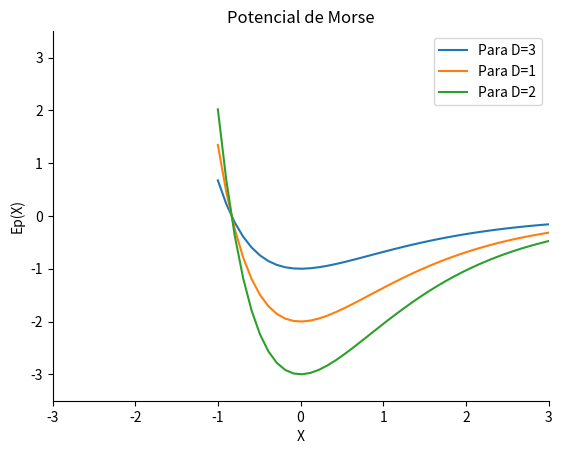

Generate this figure with matplotlib:
import numpy as np
import math
import matplotlib.pyplot as plt
''' [redacted]
Funcion PotencialDeMorse(k,X,D)
    Calcula el potencial de morse segun la formula entregada y retorna un vector con los resultados
    obtenidos esto con la misma cantidad de datos para graficar
Parametro:
    k:float
    X: array numpy
    D: entero
retorno:
    Array'''
def PotencialDeMorse(k,X,D):
    Ep=[]
    i=0
    while(i<len(X)):
        R=(-D)+(D)*math.pow((1-np.exp(-k*X[i])),2)
        Ep.append(R)
        i+=1
    return Ep
''' [redacted]
Funcion Graficar(k,X,D,D2,D3)
    Recibe todos lo parametros necesarios para imprimir una grafica que tenga 3 lineas unidas
    esto lo hace con la libreria matploitlib
Parametro:
    k:float
    X: array numpy
    D: entero
    D2: entero
    D3: entero
retorno:
    No retorna'''
def Graficar(k,D,D2,D3):
    fig, ax = plt.subplots()
    X=np.linspace(-1, 4)
    P=PotencialDeMorse(k,X,D)
    P2 = PotencialDeMorse(k, X, D2)
    P3 = PotencialDeMorse(k, X, D3)
    ax.plot(X,P)
    ax.plot(X,P2)
    ax.plot(X, P3)
    plt.xlim(-3,3)
    plt.ylim(-3.5,3.5)
    plt.xlabel("X")
    plt.ylabel("Ep(X)")
    plt.title("Potencial de Morse")
    plt.legend({'Para D=1','Para D=2','Para D=3'},loc='upper right')
    ax.spines['right'].set_visible(False)
    ax.spines['top'].set_visible(False)
    ax.get_xaxis().tick_bottom()
    ax.get_yaxis().tick_left()
    plt.show()
Graficar(0.83,1,2,3)
